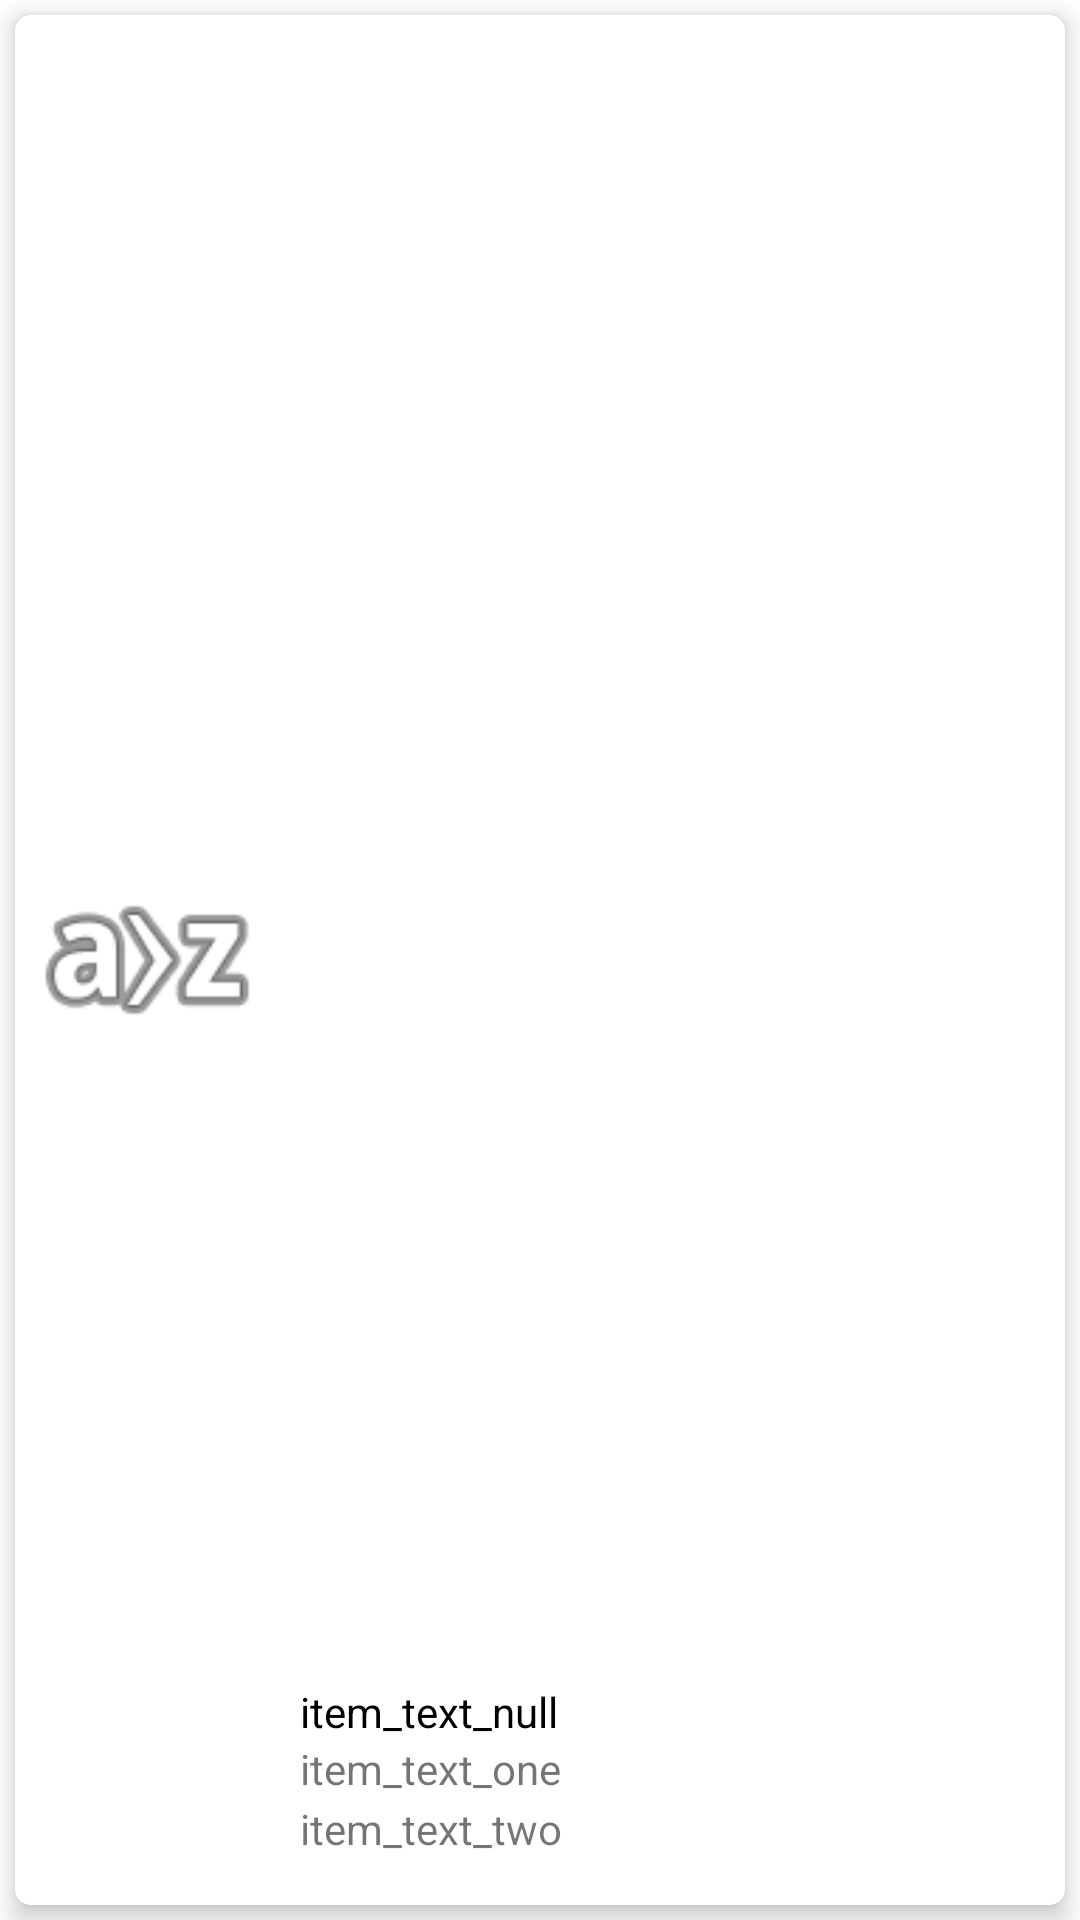

The Android layout XML behind this screen, and the referenced resources:
<!-- AndroidManifest.xml: application theme Theme.ActivityToFragment -->
<!-- res/layout/recycler_item.xml -->
<?xml version="1.0" encoding="utf-8"?>
<androidx.constraintlayout.widget.ConstraintLayout xmlns:android="http://schemas.android.com/apk/res/android"
    xmlns:app="http://schemas.android.com/apk/res-auto"
    xmlns:tools="http://schemas.android.com/tools"
    android:id="@+id/container_item"
    android:layout_width="match_parent"
    android:layout_height="wrap_content">

    <LinearLayout
        android:layout_width="match_parent"
        android:layout_height="match_parent"
        android:orientation="vertical">

        <com.google.android.material.card.MaterialCardView
            android:id="@+id/card_view"
            android:layout_width="match_parent"
            android:layout_height="match_parent"
            android:layout_margin="5dp"
            android:hapticFeedbackEnabled="false"
            app:cardCornerRadius="5dp"
            app:cardElevation="5dp">

            <androidx.constraintlayout.widget.ConstraintLayout
                android:layout_width="match_parent"
                android:layout_height="match_parent">

                <androidx.appcompat.widget.AppCompatImageView
                    android:id="@+id/avatar"
                    android:layout_width="90dp"
                    android:layout_height="90dp"
                    android:layout_gravity="center_horizontal"
                    android:cropToPadding="true"
                    app:srcCompat="@android:drawable/ic_menu_sort_alphabetically"
                    app:layout_constraintBottom_toBottomOf="parent"
                    app:layout_constraintStart_toStartOf="parent"
                    app:layout_constraintTop_toTopOf="parent" />

                <androidx.appcompat.widget.AppCompatTextView
                    android:id="@+id/item_text_null"
                    android:layout_width="wrap_content"
                    android:layout_height="wrap_content"
                    android:ellipsize="end"
                    android:maxLines="1"
                    android:text="item_text_null"
                    android:textColor="@color/black"
                    android:paddingStart="5dp"
                    app:layout_constraintBottom_toTopOf="@+id/item_text_one"
                    app:layout_constraintStart_toEndOf="@+id/avatar" />

                <androidx.appcompat.widget.AppCompatTextView
                    android:id="@+id/item_text_one"
                    android:layout_width="wrap_content"
                    android:layout_height="wrap_content"
                    android:layout_marginBottom="36dp"
                    android:text="item_text_one"
                    android:paddingStart="5dp"
                    app:layout_constraintBottom_toBottomOf="parent"
                    app:layout_constraintStart_toEndOf="@+id/avatar" />

                <androidx.appcompat.widget.AppCompatTextView
                    android:id="@+id/item_text_two"
                    android:layout_width="wrap_content"
                    android:layout_height="wrap_content"
                    android:layout_marginBottom="16dp"
                    android:text="item_text_two"
                    android:paddingStart="5dp"
                    app:layout_constraintBottom_toBottomOf="parent"
                    app:layout_constraintStart_toEndOf="@+id/avatar" />


            </androidx.constraintlayout.widget.ConstraintLayout>

        </com.google.android.material.card.MaterialCardView>

    </LinearLayout>

</androidx.constraintlayout.widget.ConstraintLayout>
<!-- resources referenced by this layout -->
<resources>
  <color name="black">#FF000000</color>
  <style name="Theme.ActivityToFragment" parent="Theme.MaterialComponents.DayNight.DarkActionBar">
          
          <item name="colorPrimary">@color/purple_500</item>
          <item name="colorPrimaryVariant">@color/purple_700</item>
          <item name="colorOnPrimary">@color/white</item>
          
          <item name="colorSecondary">@color/teal_200</item>
          <item name="colorSecondaryVariant">@color/teal_700</item>
          <item name="colorOnSecondary">@color/black</item>
          
          <item name="android:statusBarColor" tools:targetApi="l">?attr/colorPrimaryVariant</item>
          
      </style>
  <color name="purple_500">#26ADF4</color>
  <color name="purple_700">#10AAFD</color>
  <color name="white">#FFFFFFFF</color>
  <color name="teal_200">#FF03DAC5</color>
  <color name="teal_700">#FF018786</color>
</resources>
